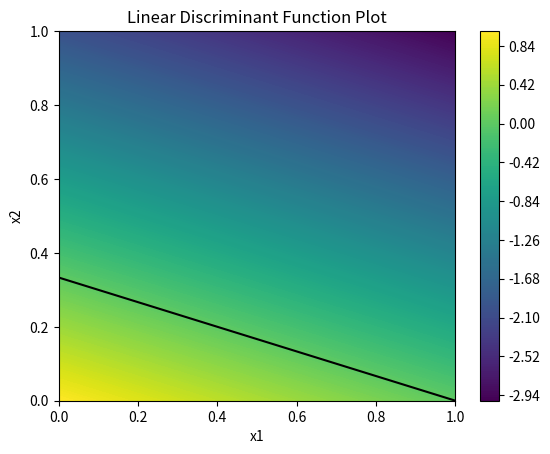

Write the Python code that produced this figure.
#!/usr/bin/env python3
# -*- coding: utf-8 -*-
"""
Created on Fri Oct 30 16:53:56 2020

[redacted]
"""
# %% 

import pandas as pd
import numpy as np
import matplotlib.pyplot as plt

# %% DEFINE LINEAR DISCRIMINANT FUNCTION

# weight vector
w = np.array([-1, -3])

# bias
w0 = 1

# LDF surface requires meshgrid
# 1. no of nodes for meshgrid
npx = 200
npy = 200

# 2. define 1D vectors 
x1 = np.linspace(0, 1, npx)
x2 = np.linspace(0, 1, npy)

# 3. generate 2D arrays
x1grid, x2grid = np.meshgrid(x1, x2)

# 4. create 3D grid
Xgrid = np.array([x1grid, x2grid])

# 5. revert back to 1D vector for generating y(x) values!
Xgrid = Xgrid.reshape([2, npx * npy])

# # define LDF
g = np.matmul(w, Xgrid) + w0
# reshape to 2D array match surface
g = np.reshape(g, [npx, npy])

# %% PLOT 

# show decision contour
x1_lin = np.linspace(0, 1, npx)
x2_lin = -(1/3) * x1 + 1/3


fig, ax = plt.subplots()
CS = plt.contourf(x1, x2, g, 200)
cbar = fig.colorbar(CS)

plt.title("Linear Discriminant Function Plot")
ax.set_xlabel("x1")
ax.set_ylabel("x2")
ax.plot(x1_lin, x2_lin, color = 'k')

plt.show()